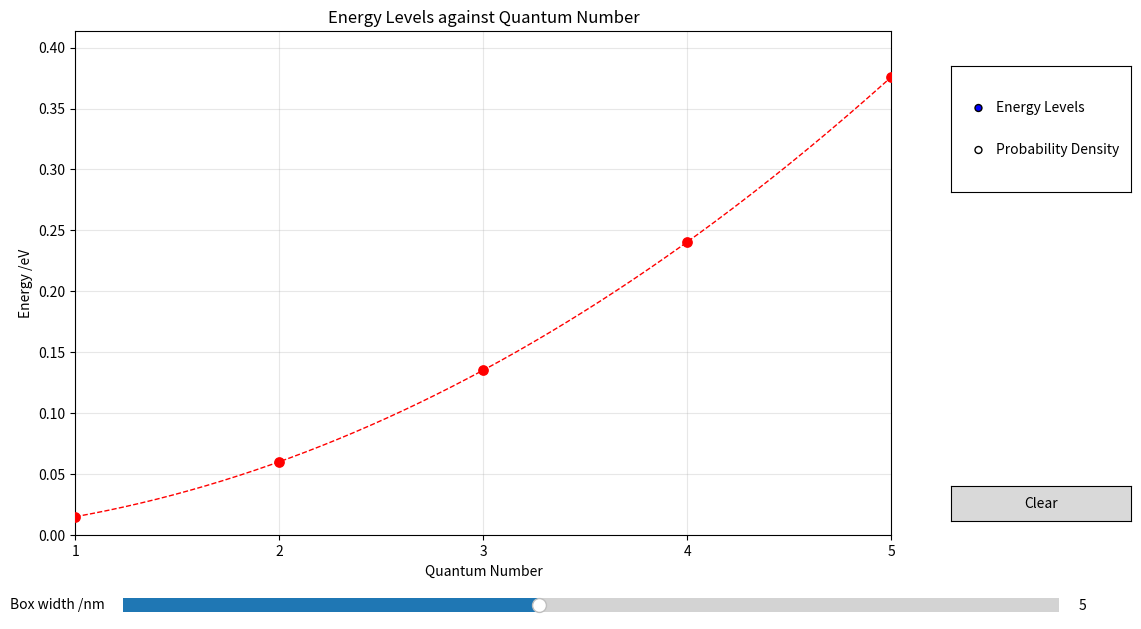

The matplotlib source for this figure:
import numpy as np
import matplotlib.pyplot as plt
from scipy import constants
from scipy.interpolate import make_interp_spline
from matplotlib.widgets import Slider, RadioButtons, CheckButtons, Button

def Energy(n, L):
    return (constants.hbar * np.pi * n) ** 2 / (2 * constants.m_e * L ** 2)

def Probability(x, n, L):
    inside = (x >= 0) & (x <= L)
    probability = (2 / L) * np.sin(n * np.pi * x / L) ** 2
    return np.where(inside, probability, 0)

box_width = 3000e-9

quantum_numbers = np.arange(1, 6)

fig = plt.figure(figsize=(12, 7))

graph = fig.add_axes([0.08, 0.18, 0.68, 0.72])

graph_selector = plt.axes([0.81, 0.67, 0.15, 0.18])

graph_buttons = RadioButtons(
    graph_selector,
    (
        "Energy Levels",
        "Probability Density"
    )
)

n_selector = plt.axes([0.81, 0.30, 0.15, 0.30])

n_buttons = CheckButtons(
    n_selector,
    (
        "n = 1",
        "n = 2",
        "n = 3",
        "n = 4",
        "n = 5"
    ),
    (
        False,
        False,
        False,
        False,
        False
    )
)

clear_ax = plt.axes([0.81,0.20,0.15,0.05])

clear_button = Button(
    clear_ax,
    "Clear"
)

slider_axis = plt.axes([0.12, 0.06, 0.78, 0.04])

width_slider = Slider(
    slider_axis,
    "Box width /nm",
    1,
    10,
    valinit=5,
    valstep=0.1
)

current_graph = "Energy Levels"
wave_lines = {}
wave_levels = {}
n_selector.set_visible(False)



def draw_energy():

    graph.clear()



    L = width_slider.val * 1e-9

    energies = Energy(
        quantum_numbers,
        L
    ) / constants.e

    x_dense = np.linspace(
        quantum_numbers.min(),
        quantum_numbers.max(),
        300
    )

    spline = make_interp_spline(
        quantum_numbers,
        energies,
        k=2
    )

    y_dense = spline(x_dense)

    graph.plot(
        x_dense,
        y_dense,
        '--',
        color='red',
        linewidth=1
    )

    graph.scatter(
        quantum_numbers,
        energies,
        color='red',
        s=45,
        zorder=5
    )

    graph.set_xlim(1, 5)

    graph.set_ylim(
        0,
        max(energies) * 1.1
    )

    graph.set_xticks(
        quantum_numbers
    )

    graph.set_xlabel(
        "Quantum Number"
    )

    graph.set_ylabel(
        "Energy /eV"
    )

    graph.set_title(
        "Energy Levels against Quantum Number"
    )

    graph.grid(
        alpha=0.3
    )


def draw_probability():

    graph.clear()

    L = width_slider.val * 1e-9

    x = np.linspace(
        0,
        L,
        1000
    )

    x_nm = x * 1e9

    colours = [
        "red",
        "blue",
        "green",
        "orange",
        "purple"
    ]

    status = n_buttons.get_status()

    for i in range(5):

        if status[i]:

            n = i + 1

            probability = Probability(
                x,
                n,
                L
            )

            graph.plot(
                x_nm,
                probability,
                color=colours[i],
                linewidth=2,
                label=f"n = {n}"
            )

    graph.set_xlim(
        0,
        width_slider.val
    )

    graph.set_ylim(
        0,
        2 / L * 1.05
    )

    graph.set_xlabel(
        "Position /nm"
    )

    graph.set_ylabel(
        "Probability Density"
    )

    graph.set_title(
        "Probability Density"
    )

    graph.grid(alpha=0.3)

    if any(status):
        graph.legend()

    fig.canvas.draw_idle()
def update_graph(_):

    global current_graph

    current_graph = graph_buttons.value_selected

    if current_graph == "Energy Levels":

        n_selector.set_visible(False)

        draw_energy()

    else:

        n_selector.set_visible(True)

        draw_probability()

    fig.canvas.draw_idle()


def update_slider(value):

    if current_graph == "Energy Levels":

        draw_energy()

    else:

        draw_probability()

    fig.canvas.draw_idle()

def update_quantum(label):

    if current_graph == "Probability Density":

        L = width_slider.val * 1e-9

        x = np.linspace(0, L, 1000)

        x_nm = x * 1e9

        draw_probability()

        fig.canvas.draw_idle()
graph_buttons.on_clicked(update_graph)

width_slider.on_changed(update_slider)

n_buttons.on_clicked(update_quantum)
def clear_wavefunctions(event):

    for i in range(5):

        if n_buttons.get_status()[i]:

            n_buttons.set_active(i)

clear_button.on_clicked(clear_wavefunctions)

draw_energy()

graph.set_facecolor("white")

graph.tick_params(
    axis="both",
    labelsize=10
)

graph.spines["top"].set_visible(True)
graph.spines["right"].set_visible(True)

plt.show()
